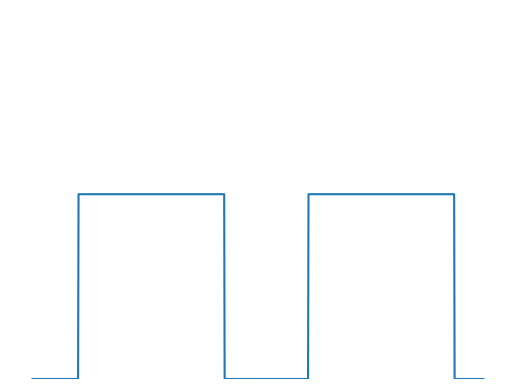

Reproduce this figure in Python.
import numpy as np
import matplotlib . pyplot as plt

y = np.zeros(1000)

for i in range (0, 2, 1) :
    y[i * 510 + 101: int(i*510 + 5/6*510)] = np.ones(324)

x = np.linspace(0, 10, 1001)
plt.plot(x, [0, *y])
plt.ylim(0, 2)
plt.axis('off')
# plt.savefig("Demo_signal_bascule.pdf")
plt.show()